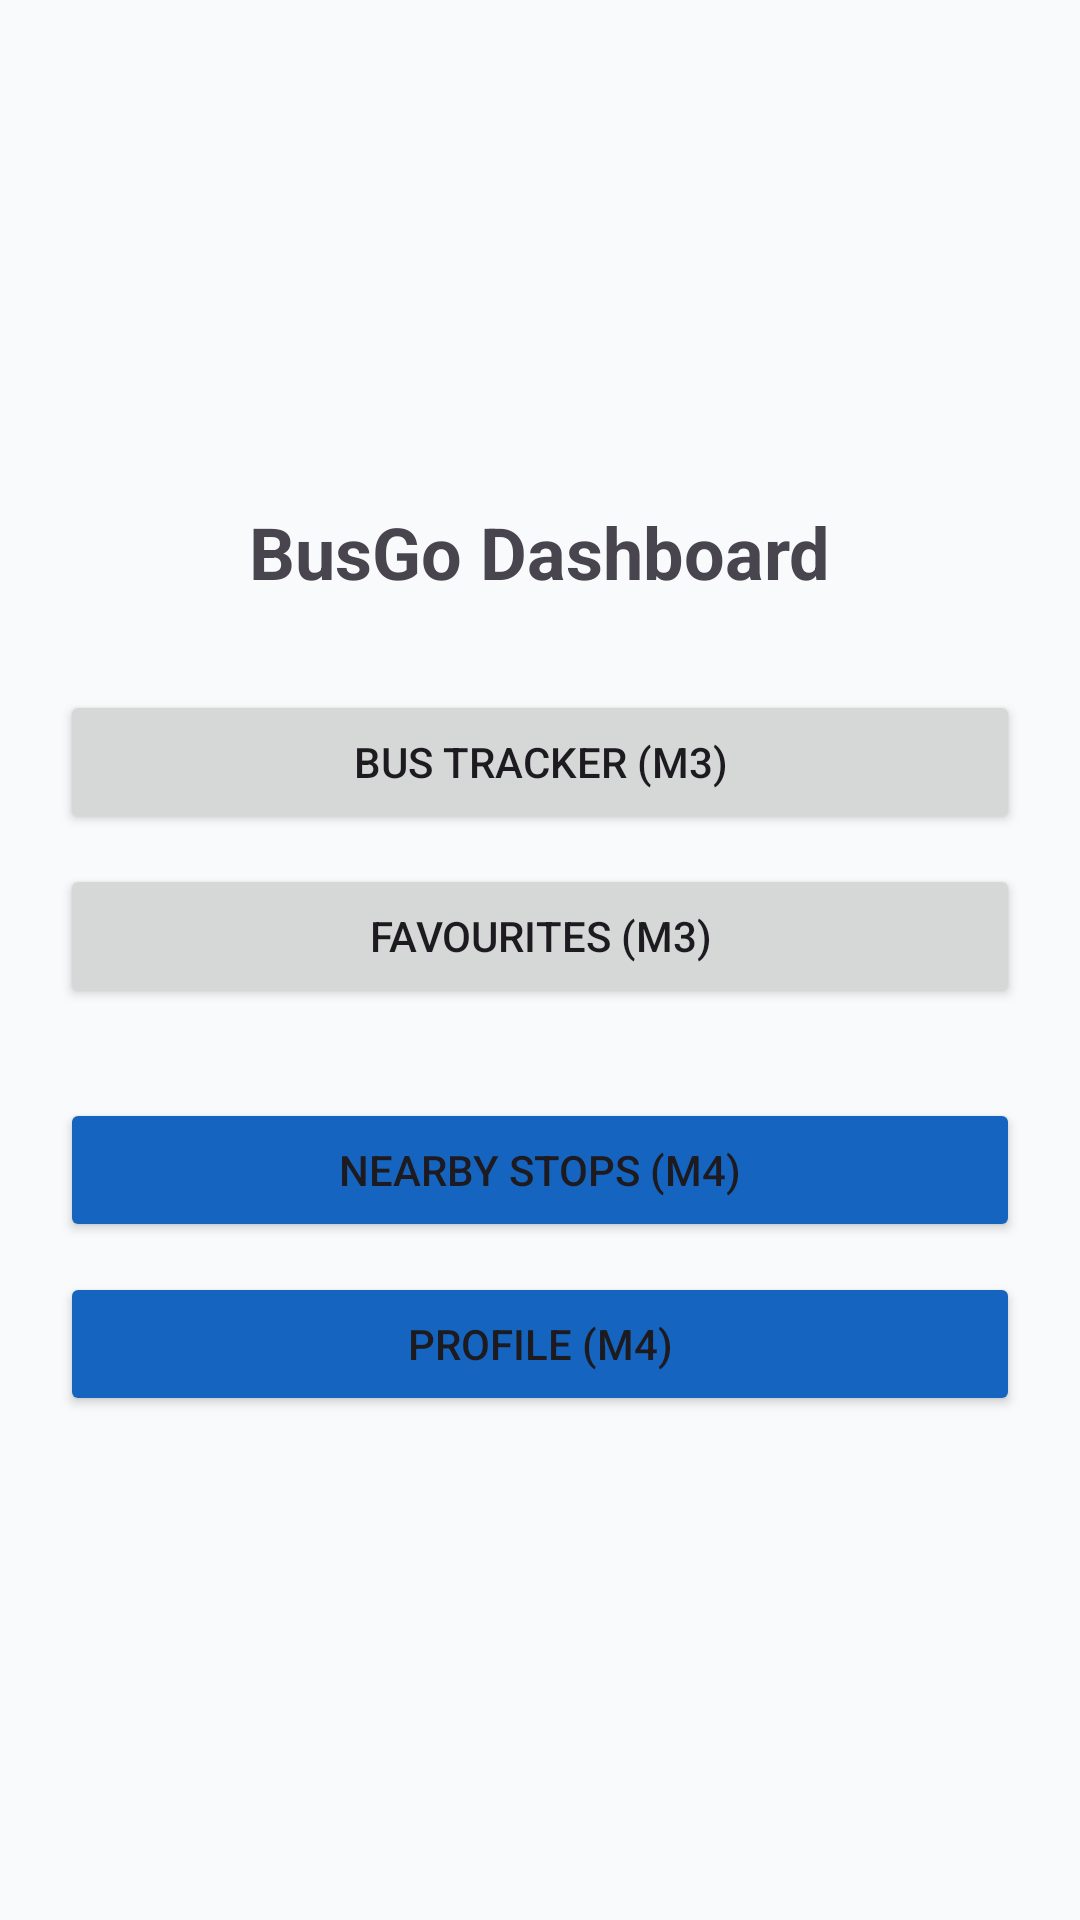

Here is an Android app screen rendered from its layout file. Give the layout XML and the strings, colors and styles it references.
<!-- AndroidManifest.xml: application theme Theme.NammaBMTC -->
<!-- res/layout/activity_main.xml -->
<?xml version="1.0" encoding="utf-8"?>
<LinearLayout xmlns:android="http://schemas.android.com/apk/res/android"
    android:layout_width="match_parent"
    android:layout_height="match_parent"
    android:orientation="vertical"
    android:padding="20dp"
    android:gravity="center">

    <TextView
        android:layout_width="wrap_content"
        android:layout_height="wrap_content"
        android:text="BusGo Dashboard"
        android:textSize="24sp"
        android:textStyle="bold"
        android:layout_marginBottom="30dp"/>

    
    <Button
        android:id="@+id/btnBusTracker"
        android:layout_width="match_parent"
        android:layout_height="wrap_content"
        android:text="Bus Tracker (M3)"
        android:layout_marginBottom="10dp"/>

    <Button
        android:id="@+id/btnFavourites"
        android:layout_width="match_parent"
        android:layout_height="wrap_content"
        android:text="Favourites (M3)"
        android:layout_marginBottom="30dp"/>

    
    <Button
        android:id="@+id/btnNearbyStops"
        android:layout_width="match_parent"
        android:layout_height="wrap_content"
        android:text="Nearby Stops (M4)"
        android:backgroundTint="#1565C0"
        android:layout_marginBottom="10dp"/>

    <Button
        android:id="@+id/btnProfile"
        android:layout_width="match_parent"
        android:layout_height="wrap_content"
        android:text="Profile (M4)"
        android:backgroundTint="#1565C0"/>

</LinearLayout>
<!-- resources referenced by this layout -->
<resources>
  <style name="Theme.NammaBMTC" parent="Theme.Material3.DayNight.NoActionBar">
          <item name="colorPrimary">@color/bmtc_blue</item>
          <item name="colorOnPrimary">@color/white</item>
          <item name="colorPrimaryContainer">@color/bmtc_blue_light</item>
          <item name="colorOnPrimaryContainer">@color/bmtc_blue_dark</item>
          <item name="colorSecondary">@color/bmtc_blue</item>
          <item name="colorOnSecondary">@color/white</item>
          <item name="colorSecondaryContainer">@color/ripple_blue</item>
          <item name="colorOnSecondaryContainer">@color/bmtc_blue_dark</item>
          <item name="colorSurface">@color/white</item>
          <item name="colorOnSurface">@color/text_primary</item>
          <item name="colorSurfaceVariant">@color/bmtc_blue_very_light</item>
          <item name="colorOnSurfaceVariant">@color/text_secondary</item>
          <item name="android:statusBarColor">@color/bmtc_blue_dark</item>
          <item name="android:windowLightStatusBar" tools:targetApi="m">false</item>
          <item name="android:windowBackground">@color/background_page</item>
  
          
          <item name="bottomNavigationStyle">@style/Widget.App.BottomNavigationView</item>
      </style>
  <color name="bmtc_blue">#00529B</color>
  <color name="white">#FFFFFFFF</color>
  <color name="bmtc_blue_light">#E3F2FD</color>
  <color name="bmtc_blue_dark">#003366</color>
  <color name="ripple_blue">#D1E9FF</color>
  <color name="text_primary">#002147</color>
  <color name="bmtc_blue_very_light">#F0F7FF</color>
  <color name="text_secondary">#576B7A</color>
  <color name="background_page">#F8FAFC</color>
  <style name="Widget.App.BottomNavigationView" parent="Widget.Material3.BottomNavigationView">
          <item name="labelVisibilityMode">labeled</item>
      </style>
</resources>
